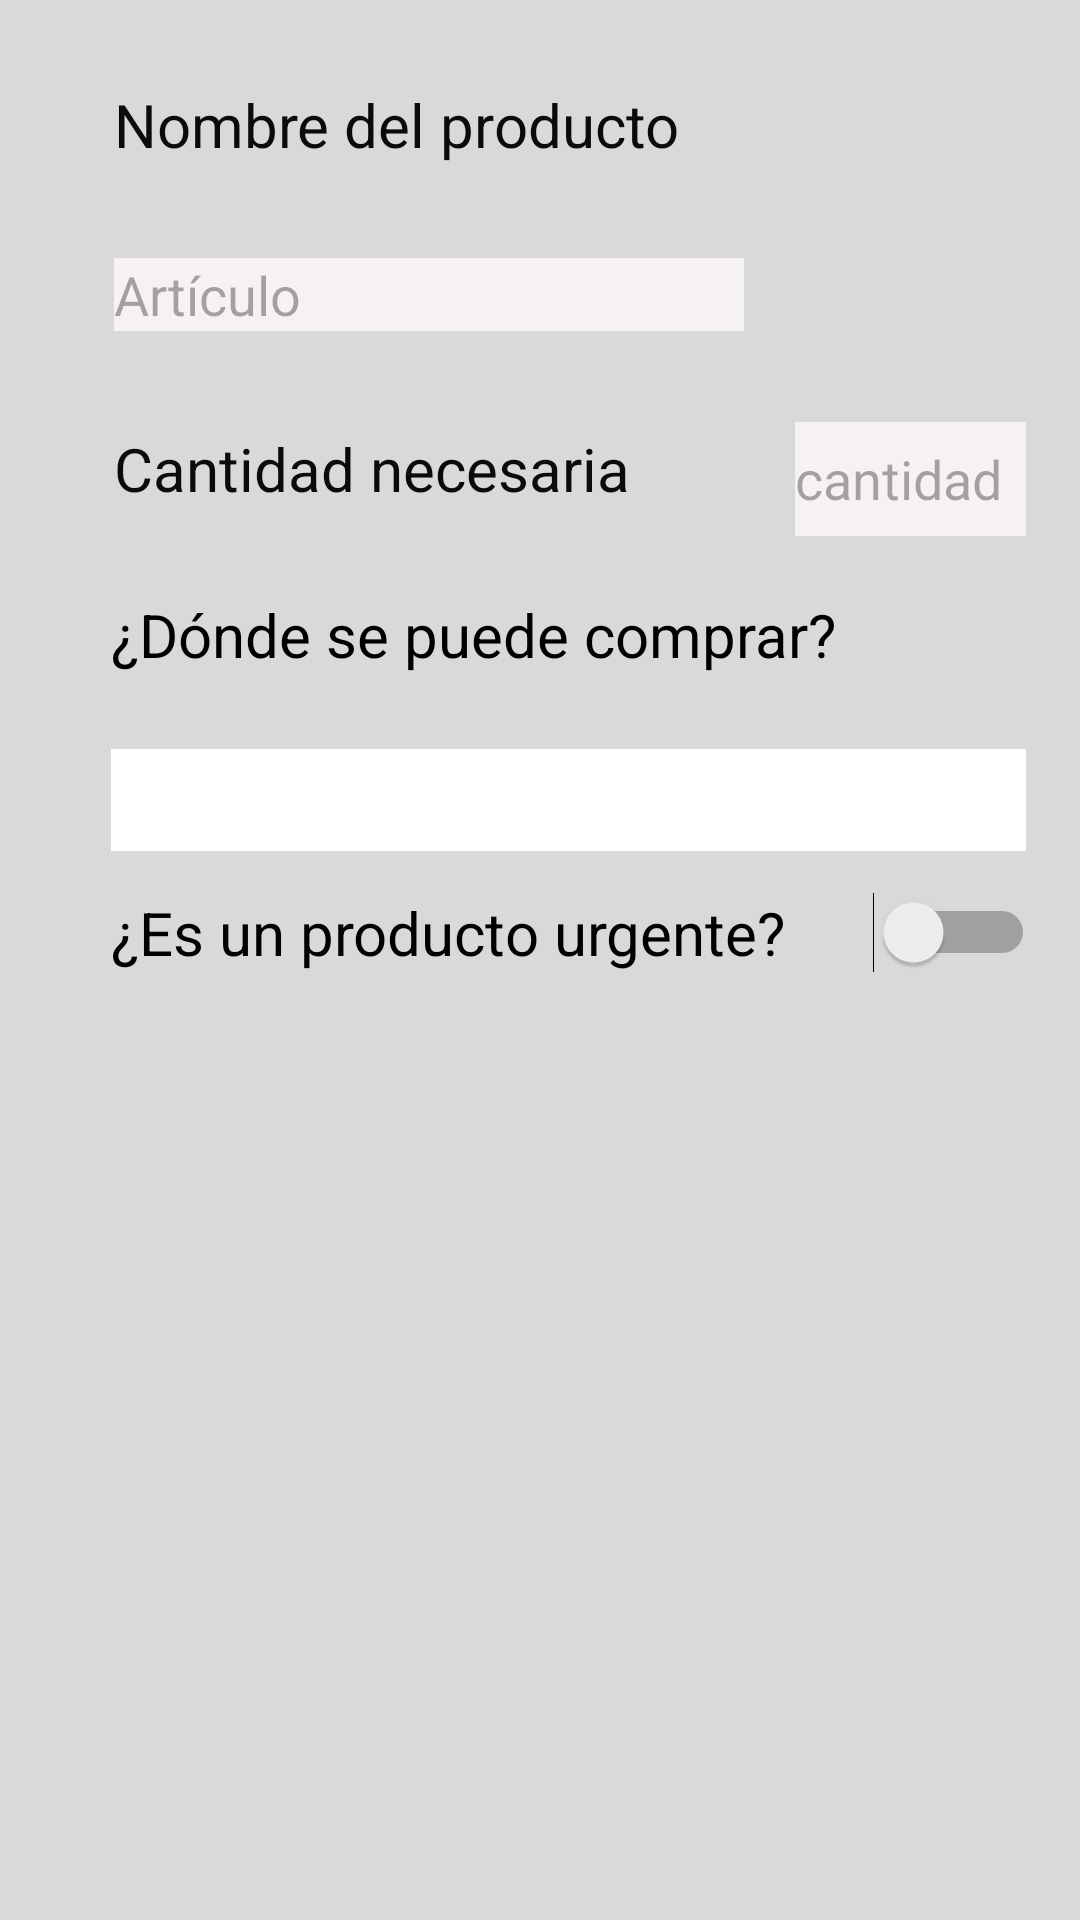

Here is an Android app screen rendered from its layout file. Give the layout XML and the strings, colors and styles it references.
<!-- AndroidManifest.xml: application theme Theme.CompraAppDI -->
<!-- res/layout/emergente_add.xml -->
<?xml version="1.0" encoding="utf-8"?>
<androidx.constraintlayout.widget.ConstraintLayout xmlns:android="http://schemas.android.com/apk/res/android"
    xmlns:app="http://schemas.android.com/apk/res-auto"
    xmlns:tools="http://schemas.android.com/tools"
    android:layout_width="match_parent"
    android:layout_height="match_parent"
    android:background="#D9D9D9">

    <TextView
        android:id="@+id/textView3"
        android:layout_width="199dp"
        android:layout_height="33dp"
        android:layout_marginTop="12dp"
        android:text="Cantidad necesaria"
        android:textColor="#0B0B0B"
        android:textSize="20sp"
        app:layout_constraintBottom_toBottomOf="parent"
        app:layout_constraintEnd_toEndOf="@+id/editTextNombreProducto"
        app:layout_constraintHorizontal_bias="0.0"
        app:layout_constraintStart_toStartOf="@+id/editTextNombreProducto"
        app:layout_constraintTop_toBottomOf="@+id/editTextNombreProducto"
        app:layout_constraintVertical_bias="0.042" />

    <TextView
        android:id="@+id/textView5"
        android:layout_width="199dp"
        android:layout_height="33dp"
        android:layout_marginTop="12dp"
        android:text="Nombre del producto"
        android:textColor="#0B0B0B"
        android:textSize="20sp"
        app:layout_constraintBottom_toBottomOf="parent"
        app:layout_constraintEnd_toEndOf="parent"
        app:layout_constraintHorizontal_bias="0.235"
        app:layout_constraintStart_toStartOf="parent"
        app:layout_constraintTop_toTopOf="parent"
        app:layout_constraintVertical_bias="0.027" />

    <EditText
        android:id="@+id/editTextNumber"
        android:layout_width="77dp"
        android:layout_height="38dp"
        android:layout_marginStart="28dp"
        android:background="#F8EFE7E7"
        android:backgroundTint="#F8F3F3"
        android:ems="10"
        android:hint="cantidad"
        android:inputType="number"
        app:layout_constraintBottom_toBottomOf="parent"
        app:layout_constraintEnd_toEndOf="parent"
        app:layout_constraintHorizontal_bias="0.0"
        app:layout_constraintStart_toEndOf="@+id/textView3"
        app:layout_constraintTop_toBottomOf="@+id/editTextNombreProducto"
        app:layout_constraintVertical_bias="0.062" />

    <TextView
        android:id="@+id/textView4"
        android:layout_width="305dp"
        android:layout_height="34dp"
        android:text="¿Dónde se puede comprar?"
        android:textColor="#000000"
        android:textSize="20sp"
        app:layout_constraintBottom_toBottomOf="parent"
        app:layout_constraintEnd_toEndOf="@+id/editTextNumber"
        app:layout_constraintHorizontal_bias="1.0"
        app:layout_constraintStart_toStartOf="@+id/textView3"
        app:layout_constraintTop_toBottomOf="@+id/textView3"
        app:layout_constraintVertical_bias="0.052" />

    <Spinner
        android:id="@+id/spinner"
        android:layout_width="305dp"
        android:layout_height="34dp"
        android:layout_marginTop="12dp"
        android:background="#FFFCFC"
        android:backgroundTint="#FFFFFF"
        app:layout_constraintBottom_toBottomOf="parent"
        app:layout_constraintEnd_toEndOf="@+id/textView4"
        app:layout_constraintHorizontal_bias="1.0"
        app:layout_constraintStart_toStartOf="@+id/textView4"
        app:layout_constraintTop_toBottomOf="@+id/textView4"
        app:layout_constraintVertical_bias="0.016" />

    <Switch
        android:id="@+id/switch1"
        android:layout_width="308dp"
        android:layout_height="35dp"
        android:text="¿Es un producto urgente?"
        android:textColor="#020101"
        android:textSize="20sp"
        app:layout_constraintBottom_toBottomOf="parent"
        app:layout_constraintEnd_toEndOf="@+id/spinner"
        app:layout_constraintHorizontal_bias="0.0"
        app:layout_constraintStart_toStartOf="@+id/spinner"
        app:layout_constraintTop_toBottomOf="@+id/spinner"
        app:layout_constraintVertical_bias="0.03" />

    <EditText
        android:id="@+id/editTextNombreProducto"
        android:layout_width="wrap_content"
        android:layout_height="wrap_content"
        android:background="#F8EFE7E7"
        android:backgroundTint="#F8F3F3"
        android:ems="10"
        android:hint="Artículo"
        android:inputType="text"
        app:layout_constraintBottom_toBottomOf="parent"
        app:layout_constraintEnd_toEndOf="parent"
        app:layout_constraintHorizontal_bias="0.253"
        app:layout_constraintStart_toStartOf="parent"
        app:layout_constraintTop_toBottomOf="@+id/textView5"
        app:layout_constraintVertical_bias="0.045" />

</androidx.constraintlayout.widget.ConstraintLayout>
<!-- resources referenced by this layout -->
<resources>
  <style name="Theme.CompraAppDI" parent="Base.Theme.CompraAppDI" />
  <style name="Base.Theme.CompraAppDI" parent="Theme.Material3.DayNight.NoActionBar">
          
          
      </style>
</resources>
